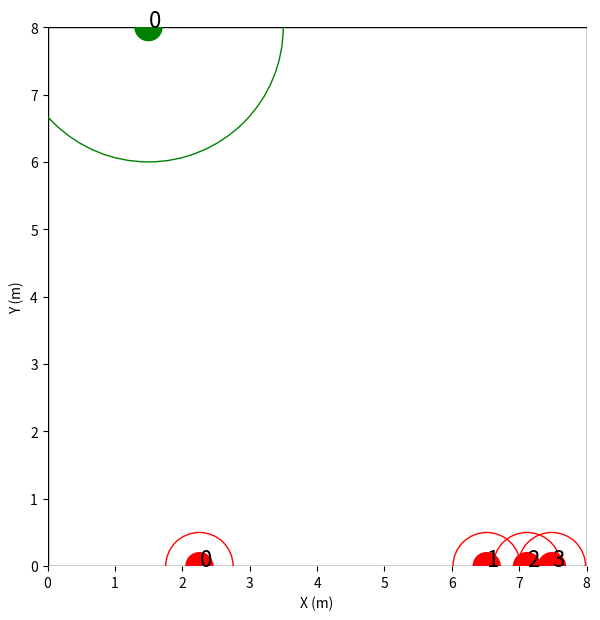
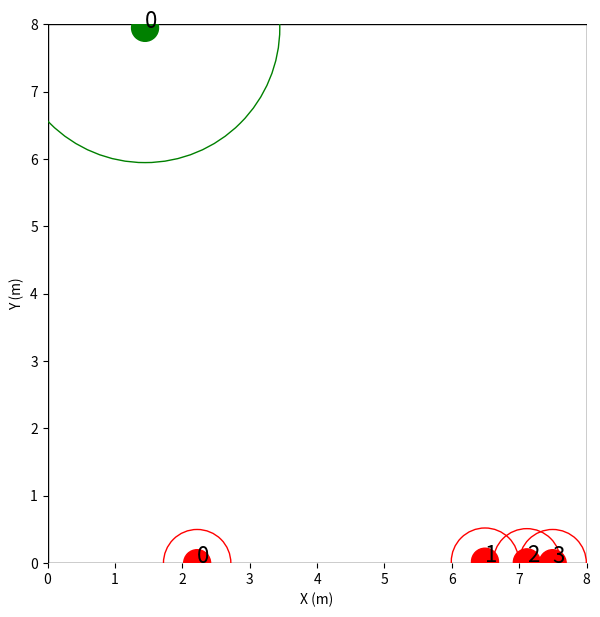
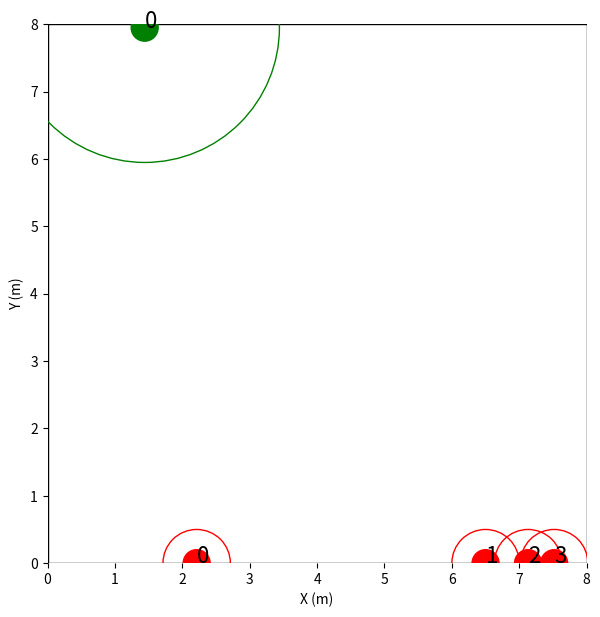
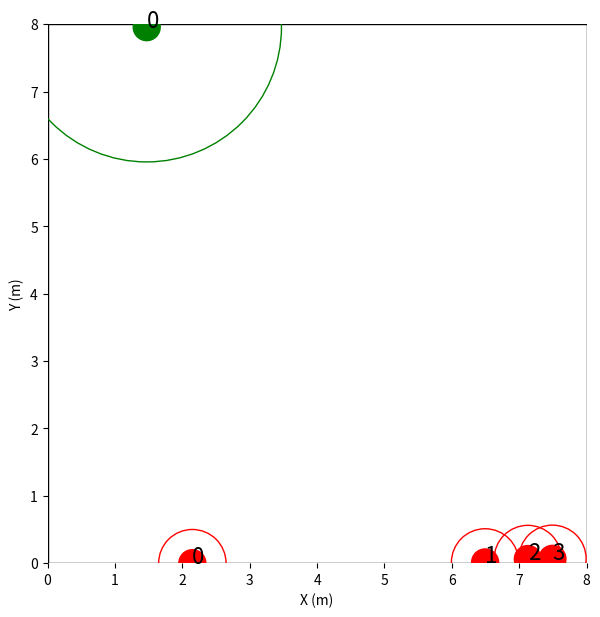
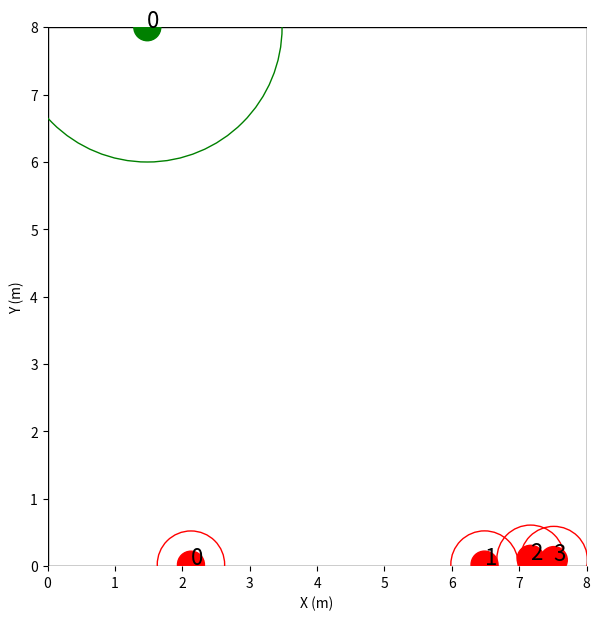
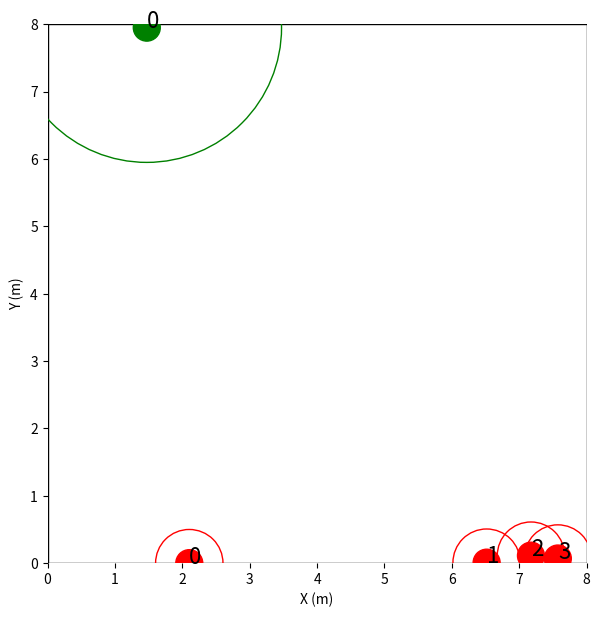
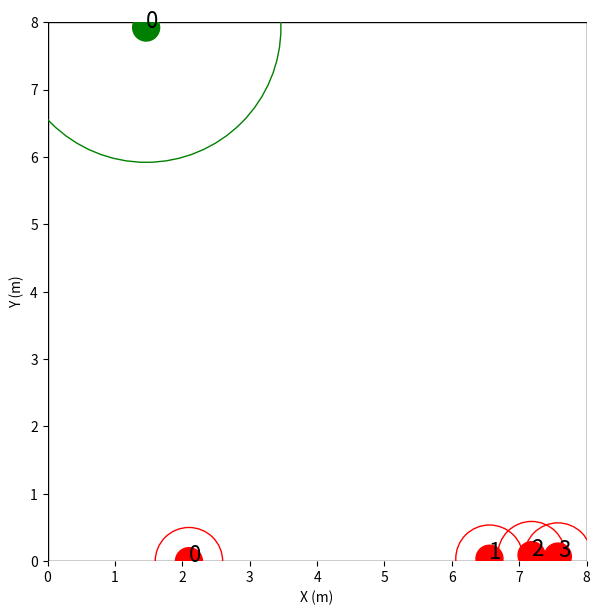
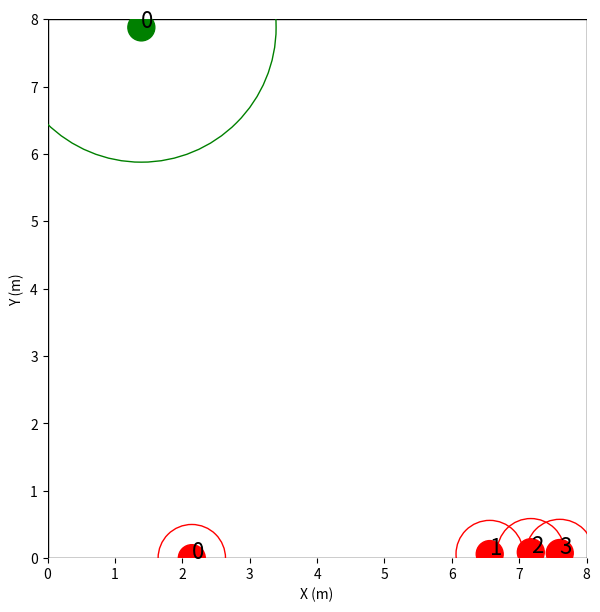
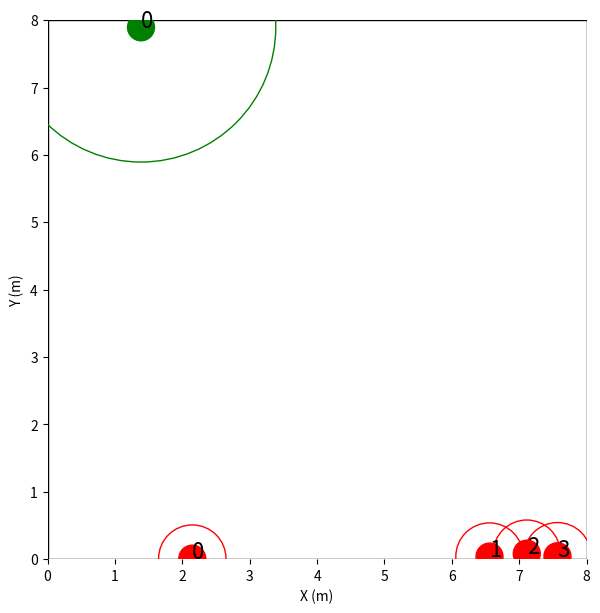
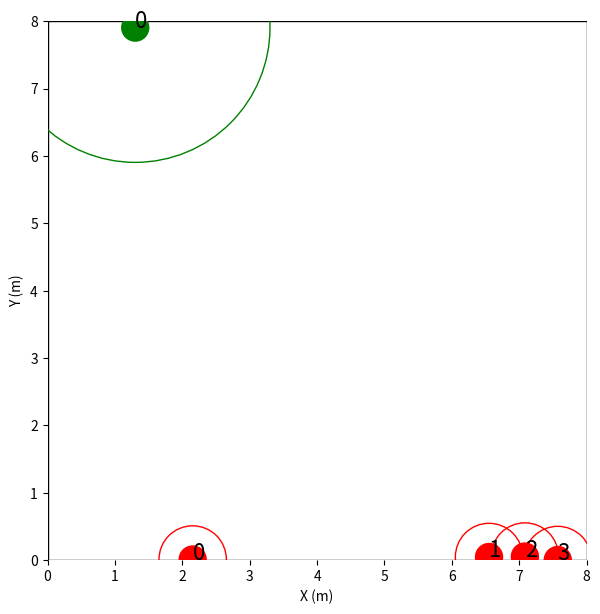
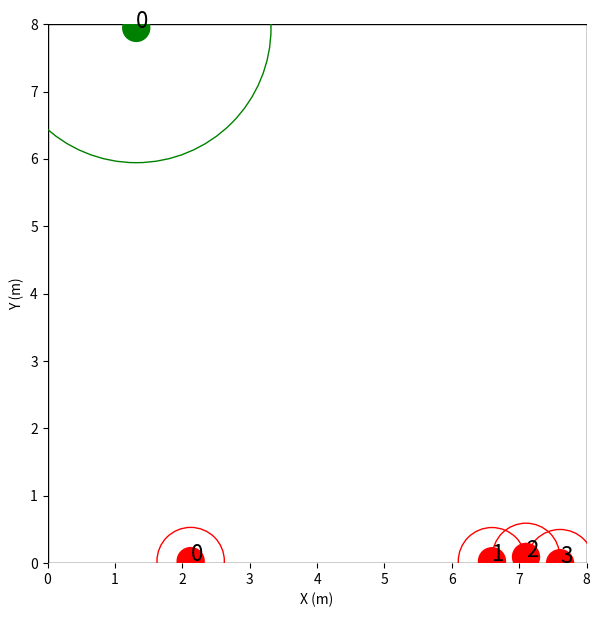
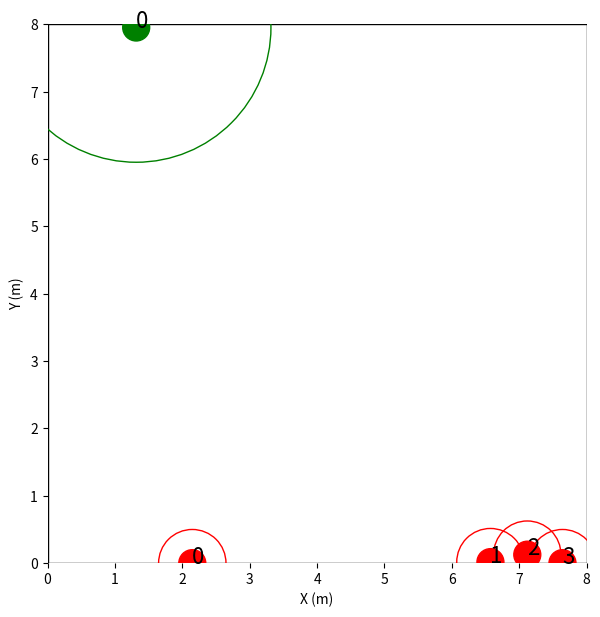
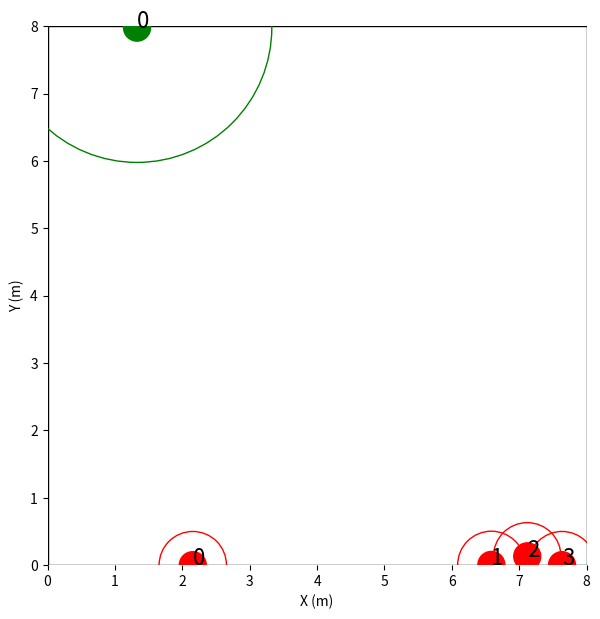
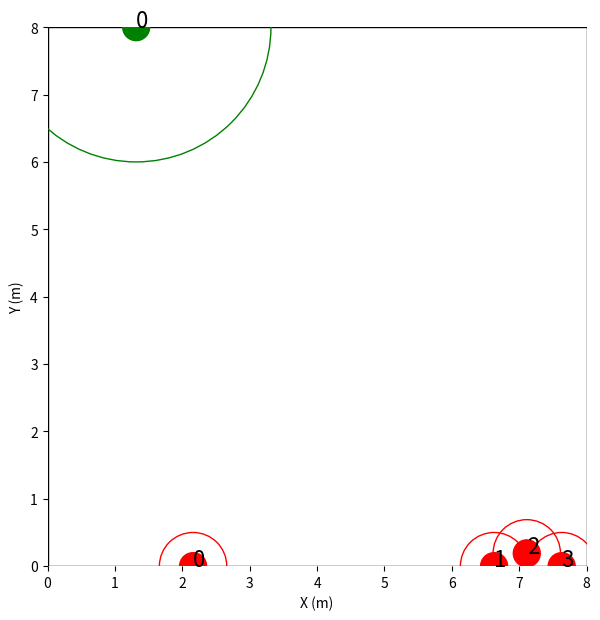
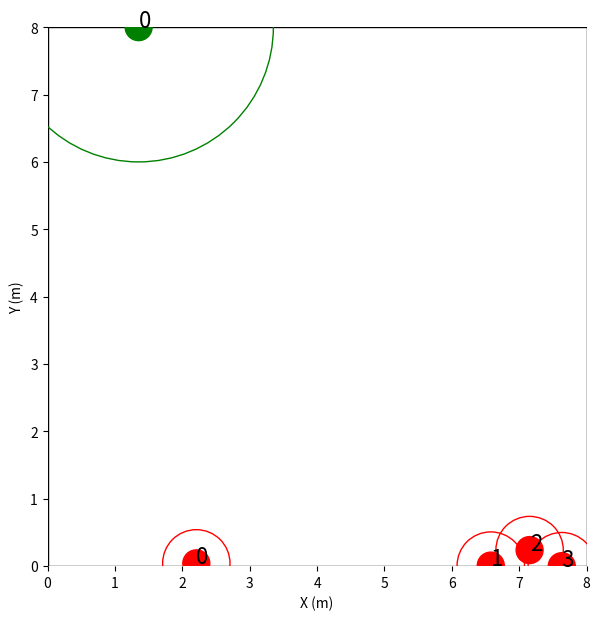
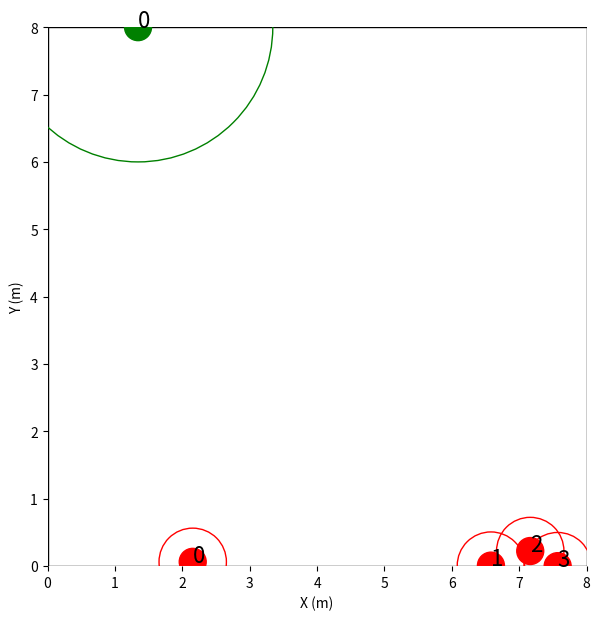

Python code for these plots, in order:
import copy
import numpy as np
import matplotlib.pyplot as plt
from collections import deque

class Robot:
    def __init__(self, size, search_range, max_vel, 
                 position, env_size):
        self.size = size
        self.search_range = search_range
        self.max_vel = max_vel
        self.pos = position
        self.vel = [0, 0]
        self.env_size = env_size

    def set_pos(self, position):
        self.pos = position
        self.vel = [0, 0]

    def move(self, action, dt): 
        desired_angle = 2*(action[0]-0.5)*np.pi         # action range from 0 to 1    
        vel = action[1]*self.max_vel                    # action range from 0 to 1
        vx = np.cos(desired_angle) * vel 
        vy = np.sin(desired_angle) * vel 
        self.vel = [vx, vy]
        self.pos[0] += vx * dt
        self.pos[1] += vy * dt
        self.pos[0] = np.clip(self.pos[0], 0, self.env_size[0])
        self.pos[1] = np.clip(self.pos[1], 0, self.env_size[1])

class Environment:
    def __init__(self, env_size, dt, render_mode, n_hider, n_searcher, 
                 max_step, queue_maxlen, queue_takelen, history_len,
                 hider_size, hider_search_range, hider_max_vel, 
                 searcher_size, searcher_search_range, searcher_max_vel):
        self.n_hider = n_hider
        self.n_searcher = n_searcher
        self.env_size = env_size
        self.dt = dt
        self.max_step = max_step 
        self.done = False
        self.truncated = False
        self.life_time = 0
        self.render_mode = render_mode
        self.queue_maxlen = queue_maxlen
        self.queue_takelen = queue_takelen
        self.history_len = history_len
        self.chase_dis = dt * (hider_max_vel - searcher_max_vel)

        self.robots = {}
        # self.pos_history = {}
        self.hider_names = []
        self.searcher_names = []
        self.single_step_obs = deque(maxlen=self.history_len)

        hider_x = np.random.rand(n_hider) * env_size[0]
        searcher_x = np.random.rand(n_searcher) * env_size[0]
        for i in range(n_hider):
            name = 'hider_' + str(i)
            self.hider_names.append(name)
            self.robots[name] = Robot(hider_size, hider_search_range, hider_max_vel, 
                                      [hider_x[i], env_size[1]], env_size)
            # self.pos_history[name] = deque(maxlen=self.queue_maxlen)
            # self.pos_history[name].append((self.robots[name].pos[0], self.robots[name].pos[1]))
        for i in range(n_searcher):
            name = 'searcher_' + str(i)
            self.searcher_names.append(name)
            self.robots[name] = Robot(searcher_size, searcher_search_range, searcher_max_vel, 
                                      [searcher_x[i], 0], env_size)
            # self.pos_history[name] = deque(maxlen=self.queue_maxlen)
            # self.pos_history[name].append((self.robots[name].pos[0], self.robots[name].pos[1]))
        
        self.distances_hider_searcher = self.hider_searcher_distance()
        self.distances_searcher_hider = self.searcher_hider_distance()

        # history_boundary = self.get_history_boundary()
        # self.single_step_obs.append(self.generate_single_step_obs(history_boundary))

        if render_mode == 'human':
            plt.figure(figsize=(7, 7))

    def reset(self, show=True):
        self.done = False
        self.truncated = False
        self.life_time = 0

        hider_x = np.random.rand(self.n_hider) * self.env_size[0]
        searcher_x = np.random.rand(self.n_searcher) * self.env_size[0]
        for i in range(self.n_hider):
            name = 'hider_' + str(i)
            self.robots[name].set_pos([hider_x[i], self.env_size[1]])
            # self.pos_history[name].clear()
            # self.pos_history[name].append((self.robots[name].pos[0], self.robots[name].pos[1]))
        for i in range(self.n_searcher):
            name = 'searcher_' + str(i)
            self.robots[name].set_pos([searcher_x[i], 0])
            # self.pos_history[name].clear()
            # self.pos_history[name].append((self.robots[name].pos[0], self.robots[name].pos[1]))

        self.distances_hider_searcher = self.hider_searcher_distance()
        self.distances_searcher_hider = self.searcher_hider_distance()
        
        # history_boundary = self.get_history_boundary()
        # self.single_step_obs.clear()
        # self.single_step_obs.append(self.generate_single_step_obs(history_boundary))

        if self.render_mode == 'human' and show:
            self.show_env()

        return self.generate_obs()
    
    def step(self, actions):
        # Generate new states for all agents
        for name in self.robots:
            self.robots[name].move(actions[name], self.dt)
            # self.pos_history[name].append((self.robots[name].pos[0], self.robots[name].pos[1]))

        # Check episode end
        self.life_time += 1
        if self.life_time > self.max_step: # check if get max_step
            self.truncated = True
        for hider in self.hider_names: # check if a hider been capture
            for searcher in self.searcher_names:
                dis, visible = self.distance_from_a_look_b(searcher, hider)
                if dis < self.robots[hider].size + self.robots[searcher].size:
                    self.done = True
                    break
            if self.done:
                break

        # Asign rewards
        rewards = {}
        dones = {}
        truncated = {}
        
        for name in self.hider_names:
            dones[name] = self.done
            truncated[name] = self.truncated
            rewards[name] = 1   # reward for life 1 step more
            dis_to_bound = min([self.robots[name].pos[0], self.robots[name].pos[1], \
                                self.env_size[0] - self.robots[name].pos[0], \
                                self.env_size[1] - self.robots[name].pos[1]])
            if dis_to_bound < self.robots[name].size:   # punish for close to the boundary
                rewards[name] -= (self.robots[name].size - dis_to_bound) / self.robots[name].size
        for name in self.searcher_names:
            dones[name] = self.done
            truncated[name] = self.truncated
            rewards[name] = -1  # punish for give hider life 1 step more
            dis_to_bound = min([self.robots[name].pos[0], self.robots[name].pos[1], \
                                self.env_size[0] - self.robots[name].pos[0], \
                                self.env_size[1] - self.robots[name].pos[1]])
            if dis_to_bound < self.robots[name].size:   # punish for close to the boundary
                rewards[name] -= (self.robots[name].size - dis_to_bound) / self.robots[name].size

        # if self.n_hider > 1:
        #     for i in range(self.n_hider-1):
        #         for j in range(i+1, self.n_hider):
        #             dis, visible = self.distance_from_a_look_b(self.hider_names[i], self.hider_names[j])
        #             if dis < self.robots[self.hider_names[i]].size + self.robots[self.hider_names[j]].size:
        #                 rewards[self.hider_names[i]] -= 10      # punish for colision
        #                 rewards[self.hider_names[j]] -= 10
        # if self.n_searcher > 1:
        #     for i in range(self.n_searcher-1):
        #         for j in range(i+1, self.n_searcher):
        #             dis, visible = self.distance_from_a_look_b(self.searcher_names[i], self.searcher_names[j])
        #             if dis < self.robots[self.searcher_names[i]].size + self.robots[self.searcher_names[j]].size:
        #                 rewards[self.searcher_names[i]] -= 10   # punish for colision
        #                 rewards[self.searcher_names[j]] -= 10

        now_distances_hider_searcher = self.hider_searcher_distance()
        for name in self.hider_names:
            total_dis_before = sum(self.distances_hider_searcher[name])
            total_dis_now = sum(now_distances_hider_searcher[name])
            total_dis_change = total_dis_now - total_dis_before
            min_dis_before = min(self.distances_hider_searcher[name])
            min_dis_now = min(now_distances_hider_searcher[name])
            min_dis_change = min_dis_now - min_dis_before
            dis_metric = 3*min_dis_change + total_dis_change
            # rewards[name] += 1*(min_dis_change - self.chase_dis)
            rewards[name] += dis_metric
            # if dis_metric > 0:
            #     rewards[name] += dis_metric     # reward for get far from searcher
        self.distances_hider_searcher = copy.deepcopy(now_distances_hider_searcher)

        now_distances_searcher_hider = self.searcher_hider_distance()
        for name in self.searcher_names:
            total_dis_before = sum(self.distances_searcher_hider[name])
            total_dis_now = sum(now_distances_searcher_hider[name])
            total_dis_change = total_dis_now - total_dis_before
            min_dis_before = min(self.distances_searcher_hider[name])
            min_dis_now = min(now_distances_searcher_hider[name])
            min_dis_change = min_dis_now - min_dis_before
            dis_metric = 3*min_dis_change + total_dis_change
            # rewards[name] -= 1*(min_dis_change - self.chase_dis)
            # if dis_metric < 0:
            #     rewards[name] -= dis_metric     # reward for get close from hider
            rewards[name] -= dis_metric
            # if min_dis_change > self.chase_dis: # punish for get far from hider
            #     rewards[name] -= 4*(min_dis_change - self.chase_dis)
        self.distances_searcher_hider = copy.deepcopy(now_distances_searcher_hider)

        # history_boundary = self.get_history_boundary()
        # self.single_step_obs.append(self.generate_single_step_obs(history_boundary))
        # for searcher in self.searcher_names:
        #     find_hider = False
        #     for hider in self.hider_names:
        #         dis, visible = self.distance_from_a_look_b(searcher, hider)
        #         if visible:
        #             find_hider = True
        #             break
        #     if not find_hider:
        #         x = self.robots[searcher].pos[0]
        #         y = self.robots[searcher].pos[1]
        #         if x <= history_boundary[searcher][1] and x >= history_boundary[searcher][0] \
        #         and y <= history_boundary[searcher][3] and y >= history_boundary[searcher][2]:
        #             rewards[searcher] -= 5  # punish for stay in recent history area if don't have a hider in search range
        
        if self.render_mode == 'human':
            self.show_env()

        return self.generate_obs(), rewards, dones, truncated
    
    # def generate_obs(self):
    #     length = len(self.single_step_obs)
    #     obs = {}
    #     for name in self.robots:
    #         obs[name] = []
    #         for i in range(self.history_len - length + 1):
    #             obs[name].append(self.single_step_obs[0][name])
    #         for i in range(1, length):
    #             obs[name].append(self.single_step_obs[i][name])
    #         obs[name] = np.array(obs[name]).flatten()
    #     return obs

    def generate_obs(self):
        obs = {}
        for name in self.robots:
            obs[name] = []
            for i in range(self.n_hider):
                temp = self.generate_obs_from_a_look_b(name, self.hider_names[i])
                obs[name].append(temp)
            for i in range(self.n_searcher):
                temp = self.generate_obs_from_a_look_b(name, self.searcher_names[i])
                obs[name].append(temp)
            obs[name] = np.array(obs[name]).flatten()
        return obs
    
    # def generate_single_step_obs(self, history_boundary):
    #     obs = {}
    #     for name in self.robots:
    #         obs[name] = []
    #         # # history min max
    #         # for item in history_boundary[name]:
    #         #     obs[name].append(item)
    #         # observation to each agent
    #         for i in range(self.n_hider):
    #             temp = self.generate_obs_from_a_look_b(name, self.hider_names[i])
    #             for val in temp:
    #                 obs[name].append(val)
    #         for i in range(self.n_searcher):
    #             temp = self.generate_obs_from_a_look_b(name, self.searcher_names[i])
    #             for val in temp:
    #                 obs[name].append(val)
    #         obs[name] = np.array(obs[name]).flatten()
    #     return obs
    
    # def get_history_boundary(self):
    #     res = {}
    #     for name in self.robots:
    #         length = min([len(self.pos_history[name]), self.queue_takelen])
    #         x = []
    #         y = []
    #         for i in range(length):
    #             x.append(self.pos_history[name][i][0])
    #             y.append(self.pos_history[name][i][1])
    #         res[name] = [min(x), max(x), min(y), max(y)]
    #     return res
    
    def hider_searcher_distance(self):
        res = {}
        for hider in self.hider_names:
            res[hider] = []
            for searcher in self.searcher_names:
                temp, visible = self.distance_from_a_look_b(hider, searcher)
                res[hider].append(temp)
        return res
    
    def searcher_hider_distance(self):
        res = {}
        for searcher in self.searcher_names:    
            res[searcher] = []  
            for hider in self.hider_names:
                temp, visible = self.distance_from_a_look_b(searcher, hider)
                res[searcher].append(temp)
        return res
    
    def distance_from_a_look_b(self, a, b):
        dis = np.linalg.norm(x = [self.robots[a].pos[0] - self.robots[b].pos[0], \
                                self.robots[a].pos[1] - self.robots[b].pos[1]], ord = 2)
        if dis < self.robots[a].search_range + self.robots[b].size:
            return dis, True
        else:
            return self.robots[a].search_range + self.robots[b].size + 1e-3, False

    def generate_obs_from_a_look_b(self, a, b):
        dis, visible = self.distance_from_a_look_b(a, b)
        if visible:
            res = [self.robots[b].pos[0], self.robots[b].pos[1], \
                    self.env_size[0] - self.robots[b].pos[0], \
                    self.env_size[1] - self.robots[b].pos[1], \
                    self.robots[b].vel[0], self.robots[b].vel[1], \
                    (self.robots[b].pos[0] - self.robots[a].pos[0]), \
                    (self.robots[b].pos[1] - self.robots[a].pos[1])]
            res.append(dis)
            return res
        else:
            return [-1] * 9
    
    def show_env(self):
        rectangle = plt.Rectangle((0, 0), self.env_size[0], self.env_size[1], fc = 'w', ec = "black")
        plt.gca().add_patch(rectangle)

        for i in range(self.n_hider):
            name = 'hider_' + str(i)
            circle = plt.Circle((self.robots[name].pos[0], self.robots[name].pos[1]), 
                                self.robots[name].size, color='green', fill=True)
            plt.gca().add_patch(circle)
            circle = plt.Circle((self.robots[name].pos[0], self.robots[name].pos[1]), 
                                self.robots[name].search_range, color='green', fill=False)
            plt.gca().add_patch(circle)
            plt.text(self.robots[name].pos[0], self.robots[name].pos[1], str(i), fontsize=16, color='black')

        for i in range(self.n_searcher):
            name = 'searcher_' + str(i)
            circle = plt.Circle((self.robots[name].pos[0], self.robots[name].pos[1]), 
                                self.robots[name].size, color='red', fill=True)
            plt.gca().add_patch(circle)
            circle = plt.Circle((self.robots[name].pos[0], self.robots[name].pos[1]), 
                                self.robots[name].search_range, color='red', fill=False)
            plt.gca().add_patch(circle)
            plt.text(self.robots[name].pos[0], self.robots[name].pos[1], str(i), fontsize=16, color='black')

        plt.gca().spines['right'].set_color('none')
        plt.gca().spines['left'].set_color('none')
        plt.gca().spines['top'].set_color('none')
        plt.gca().spines['bottom'].set_color('none')
        plt.axis('tight')
        plt.xlim(0, self.env_size[0])
        plt.ylim(0, self.env_size[1])
        plt.xlabel('X (m)')
        plt.ylabel('Y (m)')
        ax = plt.gca()
        ax.set_aspect(1)

        plt.draw()
        plt.pause(self.dt * 1)
        plt.clf()


if __name__ == '__main__':
    env_size = (8, 8)
    n_hider = 1
    n_searcher = 4
    dt = 0.1 
    max_step = 50
    hider_size = 0.2
    hider_search_range = 2.0
    hider_max_vel = 1.0
    searcher_size = 0.2
    searcher_search_range = 0.5
    searcher_max_vel = 0.7
    render_mode = 'human'
    queue_maxlen = 10
    queue_takelen = 6
    history_len = 5

    env = Environment(env_size, dt, render_mode, n_hider, n_searcher, 
                      max_step, queue_maxlen, queue_takelen, history_len,
                      hider_size, hider_search_range, hider_max_vel, 
                      searcher_size, searcher_search_range, searcher_max_vel)
    observations = env.reset()

    while not env.done and not env.truncated:
        # this is where you would insert your policy
        actions = {}
        for name in env.robots:
            cmd_angle = np.random.rand()
            cmd_vel = np.random.rand()
            actions[name] = [cmd_angle, cmd_vel]

        observations, rewards, dones, truncated = env.step(actions)
